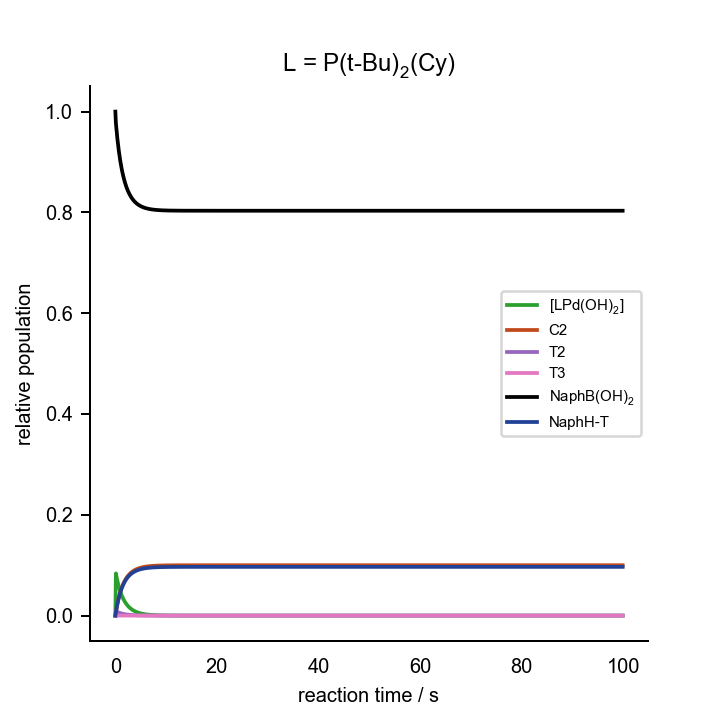

The file beside this chart, header and first rows:
0.000000000000000000e+00	0.000000000000000000e+00	0.000000000000000000e+00	0.000000000000000000e+00	0.000000000000000000e+00	0.000000000000000000e+00	0.000000000000000000e+00	0.000000000000000000e+00	0.000000000000000000e+00	0.000000000000000000e+00	0.000000000000000000e+00	1.000000000000000021e-03	2.000000000000000042e-02	1.000000000000000056e-01	0.000000000000000000e+00	0.000000000000000000e+00	0.000000000000000000e+00
1.000000000000000056e-01	1.674030426063022282e-03	5.654146100430469281e-07	8.961432851921566356e-14	1.308769633459436644e-04	1.371976732342529362e-06	1.329257085146819539e-25	5.196052846539595931e-07	1.846470217087782984e-04	2.383836382691773074e-06	4.796025911137608641e-14	2.802377867505393136e-06	1.949984674778568183e-02	9.981645575282467597e-02	1.835442471753457867e-04	4.809903108332040542e-16	1.797884340118703140e-04
2.000000000000000111e-01	1.567426768216264492e-03	5.218831694791822808e-07	8.271489446433415418e-14	2.526568467993233987e-04	1.373842632342842453e-06	1.331064886075945470e-25	4.796007161249159554e-07	1.704309510368394562e-04	2.196453974368049547e-06	4.423078806381525770e-14	2.456826664110758961e-06	1.922266296555595957e-02	9.964675224736058157e-02	3.532477526394616060e-04	9.723755796758563073e-16	3.496774559875477487e-04
3.000000000000000444e-01	1.468643409406241059e-03	4.824791211894283349e-07	7.646962370948375171e-14	3.651530237626722823e-04	1.373790781832541056e-06	1.331014650059683331e-25	4.433891424214039334e-07	1.575627495663666378e-04	2.027331169483964915e-06	4.086062985508727634e-14	2.156913465895461717e-06	1.896660862889745780e-02	9.949025027056732084e-02	5.097497294327452046e-04	1.463988053056800220e-15	5.063486074391041142e-04
4.000000000000000222e-01	1.376985574603493316e-03	4.467173290212943204e-07	7.080162550975641662e-14	4.692334436140768402e-04	1.373312599159514632e-06	1.330551356710585650e-25	4.105247328169243793e-07	1.458839926908217413e-04	1.874255775386307139e-06	3.780664800879138412e-14	1.896089273173578746e-06	1.872970462473526679e-02	9.934567930317317330e-02	6.543206968269254901e-04	1.955490332504083232e-15	6.510731284126174048e-04
5.000000000000000000e-01	1.291834395226040214e-03	4.141812890641733710e-07	6.564488685874330573e-14	5.656664164459852687e-04	1.372704197325422734e-06	1.329961898872009305e-25	3.806247282653737561e-07	1.352586674965343351e-04	1.735338304181395033e-06	3.503196048135122141e-14	1.668836105722583279e-06	1.851020169368583837e-02	9.921192158371193448e-02	7.880784162881936941e-04	2.446793794852107289e-15	7.849703737492081919e-04
6.000000000000000888e-01	1.212636943655766818e-03	3.845118607488471287e-07	6.094248644527859395e-14	6.551336987320682077e-04	1.372060140997733023e-06	1.329337896723415916e-25	3.533590854858775259e-07	1.255694924089633389e-04	1.608957308241594024e-06	3.250488420064396746e-14	1.470488357342229425e-06	1.830654825345764264e-02	9.908798931560555689e-02	9.120106843945693280e-04	2.937871503535714688e-15	9.090296669098872325e-04
7.000000000000000666e-01	1.138897777773838649e-03	3.573980864728740921e-07	5.664513962717764791e-14	7.382421521411424142e-04	1.371418523104142353e-06	1.328716257081811740e-25	3.284420403947467713e-07	1.167149198428586146e-04	1.493715208202454948e-06	3.019808172636047652e-14	1.297088148921552611e-06	1.811736343870331764e-02	9.897300635087023790e-02	1.026993649129881924e-03	3.428718461802265654e-15	1.024128515364948000e-03
8.000000000000000444e-01	1.070171750304863348e-03	3.325696716878932877e-07	5.271000657677337489e-14	8.155336409071371620e-04	1.370795552634834708e-06	1.328112684233324585e-25	3.056251974598996741e-07	1.086066807860083333e-04	1.388402345442667096e-06	2.808786639253870038e-14	1.145267576354245887e-06	1.794141443272866121e-02	9.886619294934503865e-02	1.133807050655092881e-03	3.919338837553073886e-15	1.131047852725007834e-03
9.000000000000000222e-01	1.006057865718743092e-03	3.097907929633623191e-07	4.909971090158744560e-14	8.874934171529017890e-04	1.370199074297449652e-06	1.327534778622687113e-25	2.846918394359819837e-07	1.011677629222059084e-04	1.291967564602720851e-06	2.615363332968355785e-14	1.012152429661264160e-06	1.777759730937724172e-02	9.876685297213426418e-02	1.233147027865884272e-03	4.409740883412851678e-15	1.230484861196420605e-03
1.000000000000000000e+00	9.461940111406536404e-04	2.888549731561008494e-07	4.578152739393572125e-14	9.545572522073247695e-04	1.369631982607168204e-06	1.326985344637775808e-25	2.654522177476425048e-07	9.433073718133369004e-05	1.203494007987413374e-06	2.437739100297702115e-14	8.952831075161682741e-07	1.762492076648290718e-02	9.867436306311241911e-02	1.325636936887766197e-03	4.899934687714494703e-15	1.323063810867894938e-03
1.100000000000000089e+00	8.902524202652512160e-04	2.695808189158524802e-07	4.272670645486392966e-14	1.017117520227845285e-03	1.369095265862973075e-06	1.326465339804680451e-25	2.477396353424796335e-07	8.803636587769929453e-05	1.122179094077536764e-06	2.274337348384093967e-14	7.925493694531594243e-07	1.748249225508714116e-02	9.858816346170047595e-02	1.411836538299715647e-03	5.389930999490116814e-15	1.409345263911642105e-03
1.200000000000000178e+00	8.379357499976843385e-04	2.518084596185359610e-07	3.990990968955009622e-14	1.075528415295739278e-03	1.368588616209977254e-06	1.325974465854342412e-25	2.314071741413080165e-07	8.223243986922331545e-05	1.047317878106020324e-06	2.123771800170146910e-14	7.021363209184748337e-07	1.734950609261773358e-02	9.850775016346285939e-02	1.492249836537359962e-03	5.879740657368569311e-15	1.489833930015927420e-03
1.300000000000000044e+00	7.889737094604352746e-04	2.353965677038200487e-07	3.730873765129478512e-14	1.130110404142910686e-03	1.368111127227082014e-06	1.325511844589218808e-25	2.163249567837326654e-07	7.687280545671776701e-05	9.782891920022931178e-07	1.984819621314824294e-14	6.224795171851075042e-07	1.722523332364431226e-02	9.843266825481063187e-02	1.567331745189592474e-03	6.369374272244879245e-15	1.564985344844146585e-03
1.400000000000000133e+00	7.431200689028881695e-04	2.202198298397629538e-07	3.490332903850216937e-14	1.181154134209447823e-03	1.367661558006118059e-06	1.325076273739714029e-25	2.023778226847746577e-07	7.191653879769265359e-05	9.145439485091178979e-07	1.856398722003977776e-14	5.522274371704412229e-07	1.710901281856010148e-02	9.836250608925797834e-02	1.637493910742225623e-03	6.858842063218430679e-15	1.635211705210289166e-03
1.500000000000000000e+00	7.001501170759575135e-04	2.061668306033126248e-07	3.267602527258871041e-14	1.228923743860233647e-03	1.367238515059706154e-06	1.324666403207922802e-25	1.894633831691027629e-07	6.732725453044039951e-05	8.555953805459084809e-07	1.737548807600615403e-14	4.902101844227976331e-07	1.700024374167013325e-02	9.829689037031248688e-02	1.703109629687676093e-03	7.348153774239686600e-15	1.700886795767348044e-03
1.600000000000000089e+00	6.598583906120676851e-04	1.931382392441894463e-07	3.061108311252438394e-14	1.273659789430006727e-03	1.366840550086612837e-06	1.324280829788836413e-25	1.774903551485333688e-07	6.307251384233030693e-05	8.010107273284611533e-07	1.627415223231997837e-14	4.354130959499044732e-07	1.689837888876746796e-02	9.823548182066994816e-02	1.764518179330212648e-03	7.837318638617452994e-15	1.762350328028687097e-03
1.700000000000000178e+00	6.220567073842246100e-04	1.810452732778147648e-07	2.869443114487439927e-14	1.315581767930574077e-03	1.366466218795908816e-06	1.323918154162875123e-25	1.663771491917307708e-07	5.912332268598987685e-05	7.504042103662614616e-07	1.525235297432322803e-14	3.869545484167288161e-07	1.680291894834677960e-02	9.817797146142147324e-02	1.822028538578710985e-03	8.326345370912260192e-15	1.819911668125971443e-03
1.800000000000000044e+00	5.865724284473860161e-04	1.698083834035159815e-07	2.691346135237598817e-14	1.354890330567665559e-03	1.366114114302377517e-06	1.323577013251456964e-25	1.560506609887259518e-07	5.545370230614825400e-05	7.034310462244594716e-07	1.430326692362415791e-14	3.440672142536300815e-07	1.671340746599468685e-02	9.812407735794410890e-02	1.875922642056051040e-03	8.815242174654874580e-15	1.873853096872407208e-03
1.900000000000000133e+00	5.532469192750029841e-04	1.593561228754045079e-07	2.525684991699526373e-14	1.391769229805647117e-03	1.365782885750355123e-06	1.323256098260940940e-25	1.464452323243087785e-07	5.204032001382252585e-05	6.597823171582705778e-07	1.342077415666758233e-14	3.060821536952997266e-07	1.662942641538906960e-02	9.807354176659051348e-02	1.926458233409670314e-03	9.304016759808486521e-15	1.924432668184038056e-03
2.000000000000000000e+00	5.219342049181970424e-04	1.496241795132310314e-07	2.371440380030279938e-14	1.426387013529826445e-03	1.365471248816864160e-06	1.322954164858721603e-25	1.375017615152013738e-07	4.886217309661974791e-05	6.191805959961798361e-07	1.259937296564315013e-14	2.724153142758666090e-07	1.655059234604840460e-02	9.802612865864440694e-02	1.973871341355773815e-03	9.792676364455629441e-15	1.971886689488570356e-03
2.100000000000000089e+00	4.924997625115760990e-04	1.405545356128048960e-07	2.227692759505053376e-14	1.458898535356054765e-03	1.365177989712173401e-06	1.322670037049220096e-25	1.291669313828684170e-07	4.590031444658762832e-05	5.813761603504093533e-07	1.183410603056649605e-14	2.425560160809881256e-07	1.647655294846740032e-02	9.798162151976197443e-02	2.018378480238243629e-03	1.028122777973317374e-14	2.016431926066067099e-03
2.200000000000000178e+00	4.648194562294517287e-04	1.320947431504694607e-07	2.093610865006404797e-14	1.489446280615147394e-03	1.364901966147840691e-06	1.322402608111791577e-25	1.213925431805647567e-07	4.313761587597390770e-05	5.461437376276546917e-07	1.112049690383479300e-14	2.160571268955708675e-07	1.640698403902899477e-02	9.793982142283111370e-02	2.060178577169152498e-03	1.076967737525551519e-14	2.058267531443487650e-03
2.300000000000000266e+00	4.387785876043604795e-04	1.241972941420226145e-07	1.968441727646015805e-14	1.518161542548682056e-03	1.364642106195108413e-06	1.322150839494661260e-25	1.141349379650047769e-07	4.055856249195304708e-05	5.132796855747118777e-07	1.045449495125115144e-14	1.925266489469012628e-07	1.634158688577434099e-02	9.790054532307010393e-02	2.099454676930155323e-03	1.125803112453841957e-14	2.097576755116672183e-03
2.400000000000000355e+00	4.142710479915606139e-04	1.168190725939844269e-07	1.851501988569065963e-14	1.545165466738759440e-03	1.364397405834486932e-06	1.321913758440809013e-25	1.073544929499021681e-07	3.814907371845648650e-05	4.825995453965059536e-07	9.832427532777938139e-15	1.716205012086444263e-07	1.628008583375223362e-02	9.786362454779742870e-02	2.136375452202832290e-03	1.174629462976695961e-14	2.134528455230021333e-03
2.500000000000000000e+00	3.911985604790244020e-04	1.099208761729559046e-07	1.742170317742413810e-14	1.570569980880701707e-03	1.364166925807765964e-06	1.321690454938001635e-25	1.010151819291349936e-07	3.589634708649321672e-05	4.539359121617770932e-07	9.250958352353733207e-15	1.530363137169387635e-07	1.622222619118588241e-02	9.782890345523241604e-02	2.171096544767823697e-03	1.223447314554795266e-14	2.169278441908369451e-03
2.600000000000000089e+00	3.694700005932895757e-04	1.034669977220984049e-07	1.639880781278498500e-14	1.594478624095883564e-03	1.363949788103128544e-06	1.321480078313352202e-25	9.508419069823041503e-08	3.378872156716497549e-05	4.271365766245827912e-07	8.707051088231756401e-15	1.365080813422624524e-07	1.616777234405378239e-02	9.779623824092460727e-02	2.203761759075651989e-03	1.272257160145995205e-14	2.201970672689494962e-03
2.700000000000000178e+00	3.490007863049299935e-04	9.742485820710252182e-08	1.544117023881294653e-14	1.616987288356368582e-03	1.363745172301313471e-06	1.321281833693249038e-25	8.953157973865396206e-08	3.181555770242389428e-05	4.020628996850769880e-07	8.197937552168100279e-15	1.218015488452132782e-07	1.611650607050910469e-02	9.776549587302650612e-02	2.234504126973727110e-03	1.321059462331684764e-14	2.232738318880332033e-03
2.800000000000000266e+00	3.297123291371041988e-04	9.176468399759313603e-08	1.454407153978445737e-14	1.638184882815719610e-03	1.363552311938459218e-06	1.321094978479454844e-25	8.432998764543555281e-08	2.996713221173234198e-05	3.785883867067619344e-07	7.721089741505503417e-15	1.087102199883603671e-07	1.606822503061113017e-02	9.773655314032790586e-02	2.263446859672348186e-03	1.369854655312544081e-14	2.261704718952283356e-03
2.900000000000000355e+00	3.115315394667305467e-04	8.645922250613030164e-08	1.370319236794925558e-14	1.658153930063533668e-03	1.363370490931346437e-06	1.320918818885657006e-25	7.945436980476684340e-08	2.823454512722002396e-05	3.565974343455796085e-07	7.274195253846719885e-15	9.705190008549034285e-08	1.602274141072940541e-02	9.770929579953017974e-02	2.290704200470078215e-03	1.418643146774740866e-14	2.288984232523339976e-03
3.000000000000000000e+00	2.943903797300667321e-04	8.148349103690523558e-08	1.291457313777535127e-14	1.676971102558635820e-03	1.363199040191480522e-06	1.320752706656976938e-25	7.488176759065512934e-08	2.660963777340077095e-05	3.359842262898854312e-07	6.855135605934604933e-15	8.666569568026875187e-08	1.597988070405576347e-02	9.768361780966126895e-02	2.316382190339029770e-03	1.467425319631673268e-14	2.314683007051017861e-03
3.100000000000000089e+00	2.782254602335426825e-04	7.681455449925600254e-08	1.217457879506941200e-14	1.694707706007133555e-03	1.363037334373601271e-06	1.320596035919723743e-25	7.059110408780841825e-08	2.508492017355871010e-05	3.166517581090823235e-07	6.461967072207258153e-15	7.740940672453282448e-08	1.593948061159580071e-02	9.765942064345010942e-02	2.340579356550163709e-03	1.516201533646842932e-14	2.338899667436055395e-03
3.200000000000000178e+00	2.629776728677167986e-04	7.243132825210337616e-08	1.147986756917530327e-14	1.711430115844555415e-03	1.362884788854651363e-06	1.320448240254429120e-25	6.656300290936402977e-08	2.365350666325083940e-05	2.985109742257734858e-07	6.092903712934337926e-15	6.915725642903064887e-08	1.590139004987005389e-02	9.763661266672052363e-02	2.363387333279721308e-03	1.564972126944459418e-14	2.361725937494897100e-03
3.300000000000000266e+00	2.485918586173436660e-04	6.831440288121852325e-08	1.082736320137568142e-14	1.727200171984187441e-03	1.362740856865741014e-06	1.320308789917116240e-25	6.277962717047797419e-08	2.230905866653543852e-05	2.814800025071319238e-07	5.746302309923186928e-15	6.179791217270719258e-08	1.586546825335416466e-02	9.761510857804756025e-02	2.384891421952663008e-03	1.613737417414722696e-14	2.383247201071404982e-03
3.400000000000000355e+00	2.350165052618770974e-04	6.444588816038436263e-08	1.021423021380875799e-14	1.742075536541783055e-03	1.362605026863479898e-06	1.320177189292478053e-25	5.922453609155215855e-08	2.104573373720217388e-05	2.654834740415526517e-07	5.420648967910870338e-15	5.523275774718552495e-08	1.583158396119945660e-02	9.759482890191596705e-02	2.405171098084262719e-03	1.662497704020747944e-14	2.403543009561309816e-03
3.500000000000000000e+00	2.222034720946155974e-04	6.080927382794157547e-08	9.637851843508052489e-15	1.756110018461665102e-03	1.362476820049168423e-06	1.320052974490318729e-25	5.588255705448583697e-08	1.985814009151519628e-05	2.504519174152340680e-07	5.114547173664071914e-15	4.937438301240104106e-08	1.579961467907693012e-02	9.757569952947393876e-02	2.424300470526311816e-03	1.711253268014057257e-14	2.422687541766617870e-03
3.600000000000000089e+00	2.101077388652590006e-04	5.738930513335822365e-08	9.095810317389225907e-15	1.769353868645948125e-03	1.362355788084010844e-06	1.319935711131904946e-25	5.273967123230177566e-08	1.874129596450873879e-05	2.363212182842658311e-07	4.826707133538080225e-15	4.414526193240988105e-08	1.576944600811113276e-02	9.755765130171101251e-02	2.442348698289220285e-03	1.760004374065024586e-14	2.440750021260422453e-03
3.700000000000000178e+00	1.986871764773793039e-04	5.417187138341649679e-08	8.585869187586969323e-15	1.781854048679480402e-03	1.362241510975674461e-06	1.319824992302334162e-25	4.978291116517766951e-08	1.769059321166610726e-05	2.230321362943912757e-07	4.555936234633903380e-15	3.947659409774765473e-08	1.574097103384032928e-02	9.754061963052312878e-02	2.459380369477101851e-03	1.808751271314379988e-14	2.457795095807185567e-03
3.800000000000000266e+00	1.879023372571702612e-04	5.114390595236579300e-08	8.105957483751647477e-15	1.793654475854108499e-03	1.362133595100150052e-06	1.319720436633988656e-25	4.700026887164797953e-08	1.670176465447724019e-05	2.105298724705830029e-07	4.301130495467925911e-15	3.530728834777436952e-08	1.571408976898100787e-02	9.752454415367550755e-02	2.475455846324765580e-03	1.857494194351699444e-14	2.473883182834315034e-03
3.900000000000000355e+00	1.777162628572903408e-04	4.829329642087876947e-08	7.654155470691632756e-15	1.804796246992508265e-03	1.362031671411631173e-06	1.319621686572153995e-25	4.438061326798663756e-08	1.577085473383990524e-05	1.987636811099930249e-07	4.061266889772722459e-15	3.158307008435805746e-08	1.568870864450215563e-02	9.750936842014834571e-02	2.490631579851920480e-03	1.906233364126552774e-14	2.489070784476272481e-03
4.000000000000000000e+00	1.680943080790786668e-04	4.560880368173669276e-08	7.228681827180567163e-15	1.815317843088966798e-03	1.361935393745105445e-06	1.319528406730374554e-25	4.191361582784596388e-08	1.489419309177841998e-05	1.876865209964133064e-07	3.835396442297917711e-15	2.825569641130376473e-08	1.566474004415687252e-02	9.749503960276666159e-02	2.504960397233638430e-03	1.954968988797084147e-14	2.503410775295508098e-03
4.100000000000000533e+00	1.590039790890955063e-04	4.307998899741826915e-08	6.827882085086715187e-15	1.825255316766851918e-03	1.361844437242641242e-06	1.319440282366189075e-25	3.958968354954904762e-08	1.406837075026943339e-05	1.772547414227715030e-07	3.622638008478676613e-15	2.528226536689514620e-08	1.564210187817818495e-02	9.748150823537635179e-02	2.518491764623962976e-03	2.003701264520552950e-14	2.516952665421633411e-03
4.200000000000000178e+00	1.504147846512923726e-04	4.069714811997464456e-08	6.450218187825952643e-15	1.834642464183652713e-03	1.361758496974356011e-06	1.319357018044138315e-25	3.739989841348411412e-08	1.329021859596071752e-05	1.674277990640073889e-07	3.422172660629092182e-15	2.262460744232531955e-08	1.562071719227694881e-02	9.746872797211157680e-02	2.531272027888713250e-03	2.052430376190457720e-14	2.529742841568723751e-03
4.299999999999999822e+00	1.422980991820342069e-04	3.845125169792974610e-08	6.094259045265292270e-15	1.843510982883948086e-03	1.361677286544591790e-06	1.319278336286243347e-25	3.533596261716772091e-08	1.255678791878627634e-05	1.581680022787626437e-07	3.233238613790392941e-15	2.024874903140407170e-08	1.560051380860144263e-02	9.745665536662956319e-02	2.543344633370733798e-03	2.101156498124393512e-14	2.541824788057661481e-03
4.400000000000000355e+00	1.346270365291780762e-04	3.633389128762612554e-08	5.758671976892298825e-15	1.851890616933984934e-03	1.361600536890557367e-06	1.319203976407603791e-25	3.339014896068104928e-08	1.186533278035254743e-05	1.494402798052036278e-07	3.055126631863848191e-15	1.812443896513441826e-08	1.558142399560182370e-02	9.744524966937526123e-02	2.554750330625061346e-03	2.149879794705626788e-14	2.553239289783808177e-03
4.500000000000000000e+00	1.273763335059443320e-04	3.433723036771060015e-08	5.442214947947861611e-15	1.859809290546010022e-03	1.361527995148318456e-06	1.319133693417785155e-25	3.155525582990154597e-08	1.121329401645479080e-05	1.412119712062107085e-07	2.887175862266158815e-15	1.622473033788525231e-08	1.556338416410828727e-02	9.743447264117273410e-02	2.565527358827601051e-03	2.198600420982611724e-14	2.564024618836369986e-03
4.600000000000000533e+00	1.205222423079312701e-04	3.245395982869608433e-08	5.143729514827725945e-15	1.867293231162847015e-03	1.361459423557117168e-06	1.319067256959258127e-25	2.982456629224514514e-08	1.059828470102377040e-05	1.334526367334176126e-07	2.728770053468984233e-15	1.452561089133743926e-08	1.554633458721156429e-02	9.742428838161912297e-02	2.575711618381196135e-03	2.247318523228912003e-14	2.574216706295701443e-03
4.700000000000000178e+00	1.140424310316203252e-04	3.067725747139187087e-08	4.862134405862156319e-15	1.874367083125756325e-03	1.361394598516653139e-06	1.319004450394033264e-25	2.819181087648422086e-08	1.001807691928476706e-05	1.261338845596535271e-07	2.579334115245267204e-15	1.300567607597699429e-08	1.553021914178728639e-02	9.741466317091930505e-02	2.585336829081000178e-03	2.296034239466431744e-14	2.583849300572381696e-03
4.800000000000000711e+00	1.079158915861942774e-04	2.900075110074467876e-08	4.596419671943466038e-15	1.881054012596416591e-03	1.361333309657958902e-06	1.318945069903463287e-25	2.665113365668035891e-08	9.470589715096590206e-06	1.192292135641285422e-07	2.438330986019830053e-15	1.164583965717040342e-08	1.551498506972997550e-02	9.740556532394255285e-02	2.594434676057749342e-03	2.344747699955549294e-14	2.592954113508639299e-03
4.900000000000000355e+00	1.021228543647790198e-04	2.741848485019592032e-08	4.345641349168149233e-15	1.887375804588110927e-03	1.361275358989673051e-06	1.318888923661104415e-25	2.519706130490178158e-08	8.953878093320686662e-06	1.127138700714361690e-07	2.305258775956565373e-15	1.042907738389963758e-08	1.550058275715933929e-02	9.739696505540859639e-02	2.603034944591727483e-03	2.393459027652774257e-14	2.601560955336425143e-03
5.000000000000000000e+00	9.664470913362301627e-05	2.592488842105645129e-08	4.108916583489271750e-15	1.893352952832186254e-03	1.361220560141814308e-06	1.318835831100033947e-25	2.382447482278686837e-08	8.466122974158793099e-06	1.065647171597688045e-07	2.179648158629238376e-15	9.340199803793584710e-09	1.548696553003446261e-02	9.738883435522202592e-02	2.611165644778282342e-03	2.442168338640120063e-14	2.609697859474378618e-03
5.100000000000000533e+00	9.146393154676535960e-05	2.451474892914996970e-08	3.885419168602990531e-15	1.899004742948355541e-03	1.361168737594050017e-06	1.318785622165147469e-25	2.252858366913877220e-08	8.005621998966797924e-06	1.007601152000121701e-07	2.061059984920865429e-15	8.365650774152364239e-09	1.547408946477685232e-02	9.738114687307394823e-02	2.618853126926345715e-03	2.490875742527068673e-14	2.617391198046579732e-03
5.200000000000000178e+00	8.656401490709698010e-05	2.318318512679215933e-08	3.674375460309554137e-15	1.904349329674744811e-03	1.361119726021468010e-06	1.318738136679355943e-25	2.130490207040999066e-08	7.570781111812898566e-06	9.527981260749544089e-08	1.949083099216445313e-15	7.493328677512099342e-09	1.546191321261312576e-02	9.737387781150835808e-02	2.626122188491935867e-03	2.539581342826761625e-14	2.624665788925959701e-03
5.300000000000000711e+00	8.192940670267969338e-05	2.192562375938077634e-08	3.475060629194958368e-15	1.909403808510903898e-03	1.361073369669037910e-06	1.318693223737263195e-25	2.014922729285300925e-08	7.160106838177529517e-06	9.010484576071837623e-08	1.843332337283312424e-15	6.712427682840865121e-09	1.545039783653402027e-02	9.736700382675951559e-02	2.632996173240799171e-03	2.588285237309534038e-14	2.631544994997641121e-03
5.400000000000000355e+00	7.754544953527950162e-05	2.073777785416439080e-08	3.286795219550900851e-15	1.914184282284854327e-03	1.361029521736168419e-06	1.318650741109408394e-25	1.905761969030916275e-08	6.772199194560024701e-06	8.521744720531409773e-08	1.743446688484964592e-15	6.013296743794796383e-09	1.543950665977885349e-02	9.736050293668138678e-02	2.639497063318906305e-03	2.636987518334408170e-14	2.638050816321849384e-03
5.500000000000000000e+00	7.339832610409987765e-05	1.961562676209027802e-08	3.108941986144036086e-15	1.918705923048242591e-03	1.360988043839023517e-06	1.318610554720801828e-25	1.802638436304166505e-08	6.405745170736355902e-06	8.060096136669349241e-08	1.649087607051223912e-15	5.387314275035613639e-09	1.542920512494919648e-02	9.735435443520934484e-02	2.645645564790960816e-03	2.685688273159481779e-14	2.644203975757247489e-03
5.600000000000000533e+00	6.947500794070197788e-05	1.855539779460344470e-08	2.940902983775285928e-15	1.922983029718643416e-03	1.360948805509306591e-06	1.318572538165578215e-25	1.705205428230124180e-08	6.059512732801173087e-06	7.623976708315161137e-08	1.559937458849899300e-15	4.826776728509674755e-09	1.541946066288100645e-02	9.734853881281274601e-02	2.651461187187558344e-03	2.734387584234332046e-14	2.650023998586059377e-03
5.700000000000000178e+00	6.576320755953101848e-05	1.755354929699427694e-08	2.782116884521727540e-15	1.927029081707860338e-03	1.360911683694699464e-06	1.318536572222933863e-25	1.613137473505185388e-08	5.732345295384917852e-06	7.211920627602024915e-08	1.475698090148827333e-15	4.324799468638840504e-09	1.541024257051015235e-02	9.734303768246076183e-02	2.656962317539548601e-03	2.783085529474033346e-14	2.655529286620268541e-03
5.800000000000000711e+00	6.225133382346877023e-05	1.660675504469699795e-08	2.632056504657175502e-15	1.930856788948552647e-03	1.360876562318896963e-06	1.318502544430866025e-25	1.526128898446383710e-08	5.423156625914375147e-06	6.822551826304571465e-08	1.396089508674668183e-15	3.875228562908351175e-09	1.540152189702451158e-02	9.733783371066506707e-02	2.662166289335241194e-03	2.831782182516465694e-14	2.660737187224943272e-03
5.900000000000000355e+00	5.892845022987688809e-05	1.571188983080576106e-08	2.490226520372564878e-15	1.934478138566185111e-03	1.360843331876536072e-06	1.318470348693712749e-25	1.443892502511252051e-08	5.130926137862383431e-06	6.454577914659834148e-08	1.320848665702819057e-15	3.472562246591347663e-09	1.539327133766653019e-02	9.733291055320232588e-02	2.667089446797963302e-03	2.880477612964901778e-14	2.665664057656811931e-03
6.000000000000000000e+00	5.578423594530985285e-05	1.486601615212847296e-08	2.356161357607014664e-15	1.937904438393891777e-03	1.360811889018438416e-06	1.318439884880309679e-25	1.366158334771515894e-08	4.854694542839602114e-06	6.106784587861853605e-08	1.249728331351588128e-15	3.111880980089952617e-09	1.538546513459866476e-02	9.732825279515504302e-02	2.671747204845231413e-03	2.929171886615441868e-14	2.670325325079791080e-03
... 939 more rows
